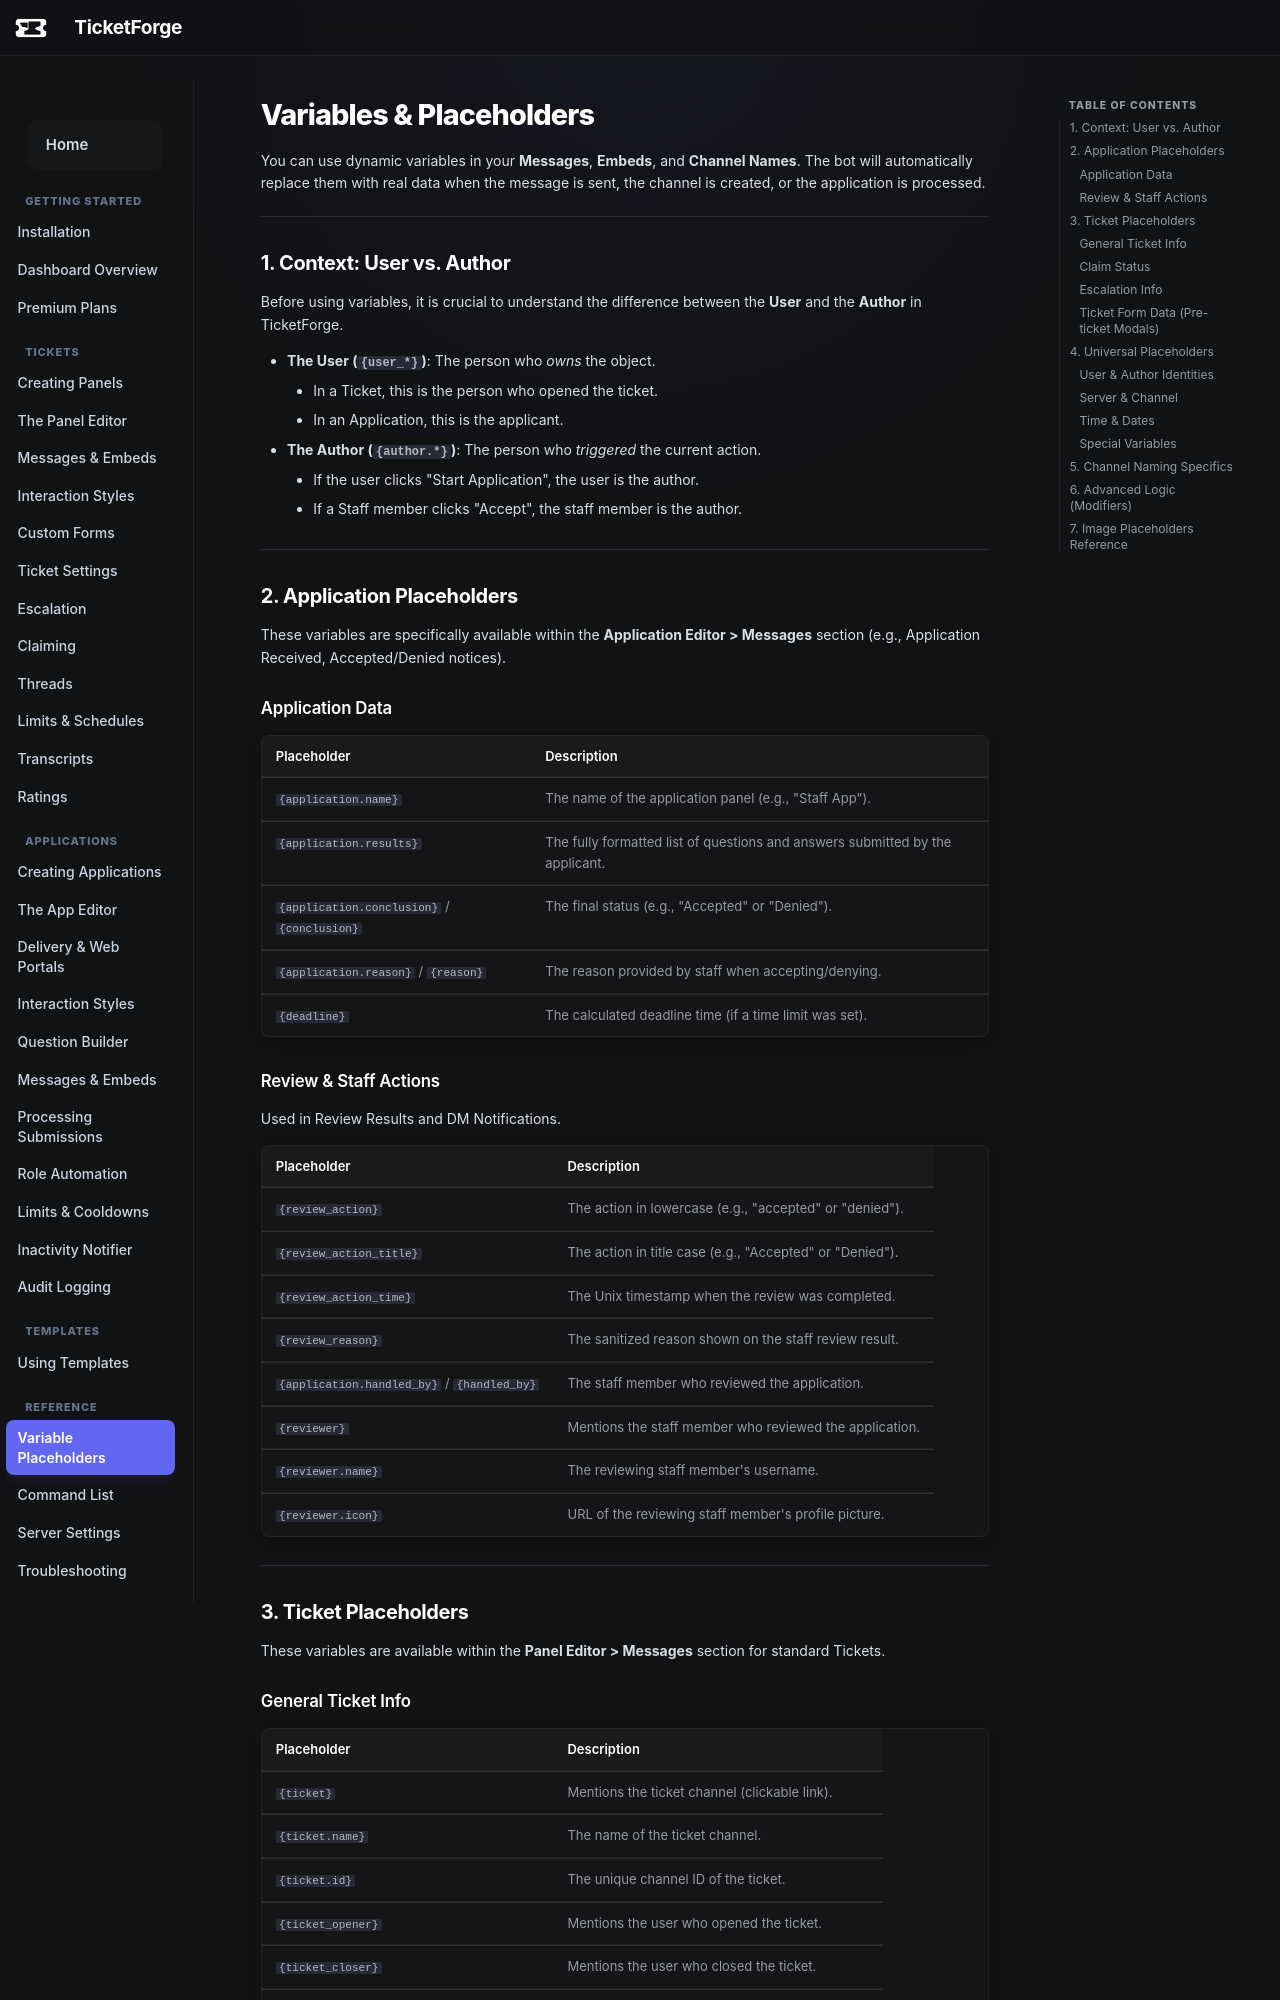

repository: TicketForge/TicketForge-Docs · page: guides/placeholders/index.html · generator: mkdocs

# Variables & Placeholders

You can use dynamic variables in your **Messages**, **Embeds**, and **Channel Names**. The bot will automatically replace them with real data when the message is sent, the channel is created, or the application is processed.

---

## 1. Context: User vs. Author

Before using variables, it is crucial to understand the difference between the **User** and the **Author** in TicketForge.

*   **The User (`{user_*}`)**: The person who *owns* the object. 
    *   In a Ticket, this is the person who opened the ticket. 
    *   In an Application, this is the applicant.
*   **The Author (`{author.*}`)**: The person who *triggered* the current action. 
    *   If the user clicks "Start Application", the user is the author. 
    *   If a Staff member clicks "Accept", the staff member is the author.

---

## 2. Application Placeholders

These variables are specifically available within the **Application Editor > Messages** section (e.g., Application Received, Accepted/Denied notices).

### Application Data
| Placeholder | Description |
| :--- | :--- |
| `{application.name}` | The name of the application panel (e.g., "Staff App"). |
| `{application.results}` | The fully formatted list of questions and answers submitted by the applicant. |
| `{application.conclusion}` / `{conclusion}` | The final status (e.g., "Accepted" or "Denied"). |
| `{application.reason}` / `{reason}` | The reason provided by staff when accepting/denying. |
| `{deadline}` | The calculated deadline time (if a time limit was set). |

### Review & Staff Actions
Used in Review Results and DM Notifications.

| Placeholder | Description |
| :--- | :--- |
| `{review_action}` | The action in lowercase (e.g., "accepted" or "denied"). |
| `{review_action_title}` | The action in title case (e.g., "Accepted" or "Denied"). |
| `{review_action_time}` | The Unix timestamp when the review was completed. |
| `{review_reason}` | The sanitized reason shown on the staff review result. |
| `{application.handled_by}` / `{handled_by}` | The staff member who reviewed the application. |
| `{reviewer}` | Mentions the staff member who reviewed the application. |
| `{reviewer.name}` | The reviewing staff member's username. |
| `{reviewer.icon}` | URL of the reviewing staff member's profile picture. |

---

## 3. Ticket Placeholders

These variables are available within the **Panel Editor > Messages** section for standard Tickets.
